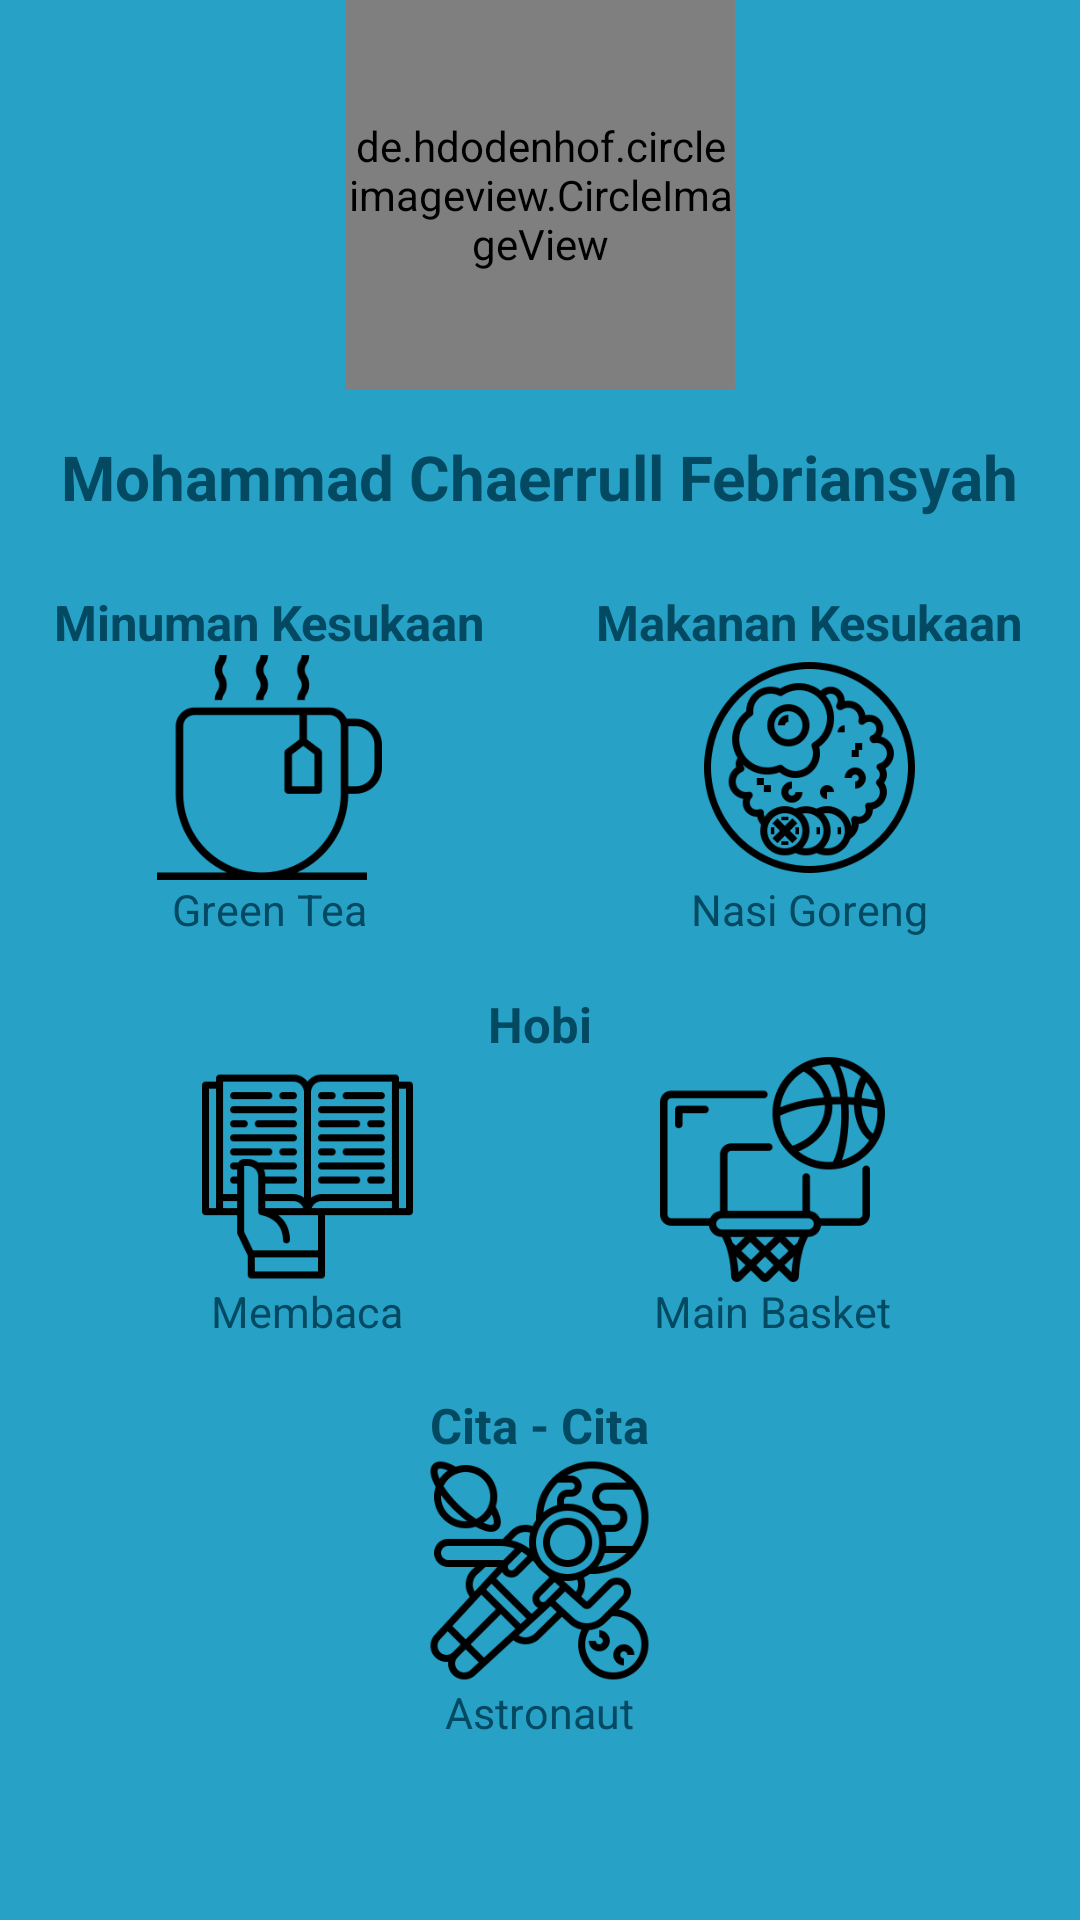

Android layout source for this screen:
<!-- AndroidManifest.xml: application theme AppTheme -->
<!-- res/layout/fragment_home.xml -->
<?xml version="1.0" encoding="utf-8"?>
<LinearLayout xmlns:android="http://schemas.android.com/apk/res/android"
    android:layout_width="match_parent"
    android:layout_height="match_parent"
    android:orientation="vertical"
    android:background="@color/latar"
    android:paddingBottom="57dp">
    <de.hdodenhof.circleimageview.CircleImageView
        android:layout_width="130dp"
        android:layout_height="130dp"
        android:src="@drawable/foto_home"
        android:layout_gravity="center_horizontal"/>
    <TextView
        android:layout_marginTop="15dp"
        android:id="@+id/nama"
        android:layout_width="wrap_content"
        android:layout_height="wrap_content"
        android:text="@string/nama"
        android:textStyle="bold"
        android:textSize="10pt"
        android:layout_marginBottom="16dp"
        android:textColor="@color/isi"
        android:layout_gravity="center_horizontal"/>


    <FrameLayout
        android:layout_width="match_parent"
        android:layout_height="match_parent"
        android:layout_weight="1">
        <LinearLayout
            android:layout_width="match_parent"
            android:layout_height="match_parent"
            android:orientation="horizontal">
            <FrameLayout
                android:layout_width="match_parent"
                android:layout_height="match_parent"
                android:layout_weight="1">
                <LinearLayout
                    android:layout_width="match_parent"
                    android:layout_height="match_parent"
                    android:orientation="vertical"
                    android:gravity="center">
                <TextView
                    android:id="@+id/Mikes_judul"
                    android:layout_width="wrap_content"
                    android:layout_height="wrap_content"
                    android:gravity="center"
                    android:text="@string/Mikes_judul"
                    android:textStyle="bold"
                    android:textColor="@color/isi"
                    android:textSize="8pt"/>
                <ImageView
                    android:layout_width="75dp"
                    android:layout_height="75dp"
                    android:src="@drawable/ic_tea"/>
                    <TextView
                    android:id="@+id/mike_isi"
                    android:layout_width="wrap_content"
                    android:layout_height="wrap_content"
                    android:gravity="center"
                    android:text="@string/Mikes_isi"
                    android:textColor="@color/isi"
                    android:textSize="7pt"/>

                </LinearLayout>
            </FrameLayout>
            <FrameLayout
                android:layout_width="match_parent"
                android:layout_height="match_parent"
                android:layout_weight="1">
                <LinearLayout
                    android:layout_width="match_parent"
                    android:layout_height="match_parent"
                    android:orientation="vertical"
                    android:gravity="center">
                <TextView
                    android:id="@+id/makes_judul"
                    android:layout_width="wrap_content"
                    android:gravity="center"
                    android:layout_height="wrap_content"
                    android:text="@string/Makes_judul"
                    android:textStyle="bold"
                    android:textColor="@color/isi"
                    android:textSize="8pt"/>
                <ImageView
                    android:layout_width="75dp"
                    android:layout_height="75dp"
                    android:src="@drawable/ic_nasgor"/>
                    <TextView
                        android:id="@+id/makes_isi"
                        android:layout_width="wrap_content"
                        android:layout_height="wrap_content"
                        android:gravity="center"
                        android:text="@string/Makes_isi"
                        android:textColor="@color/isi"
                        android:textSize="7pt"/>
                </LinearLayout>
            </FrameLayout>
        </LinearLayout>
    </FrameLayout>



    <FrameLayout
                android:layout_width="match_parent"
                android:layout_height="match_parent"
                android:layout_weight="1"
        android:paddingEnd="25dp"
        android:paddingStart="25dp">
        <LinearLayout
            android:layout_width="match_parent"
            android:layout_height="match_parent"
            android:orientation="vertical"
            android:gravity="center">
        <TextView
            android:id="@+id/hobi_judul"
            android:layout_width="wrap_content"
            android:layout_height="wrap_content"
            android:text="@string/hobi_judul"
            android:textStyle="bold"
            android:layout_marginTop="10dp"
            android:textColor="@color/isi"
            android:textSize="8pt"/>
            <FrameLayout
                android:layout_width="match_parent"
                android:layout_height="match_parent"
                ><LinearLayout
                android:layout_width="match_parent"
                android:layout_height="match_parent"
                android:orientation="horizontal">
                <FrameLayout
                    android:layout_width="match_parent"
                    android:layout_height="match_parent"
                    android:layout_weight="1">
                    <LinearLayout
                        android:layout_width="match_parent"
                        android:layout_height="wrap_content"
                        android:gravity="center"
                        android:orientation="vertical">
                        <ImageView
                            android:layout_width="75dp"
                            android:layout_height="75dp"
                            android:src="@drawable/ic_membaca"/>
                        <TextView
                            android:layout_width="wrap_content"
                            android:layout_height="wrap_content"
                            android:text="@string/membaca"
                            android:textSize="7pt"
                            android:textColor="@color/isi"/>
                    </LinearLayout>
                </FrameLayout>
                <FrameLayout
                    android:layout_width="match_parent"
                    android:layout_height="match_parent"
                    android:layout_weight="1">
                    <LinearLayout
                        android:layout_width="match_parent"
                        android:layout_height="wrap_content"
                        android:gravity="center"
                        android:orientation="vertical">
                    <ImageView
                        android:layout_width="75dp"
                        android:layout_height="75dp"
                        android:src="@drawable/ic_basketball"/>
                        <TextView
                            android:layout_width="wrap_content"
                            android:layout_height="wrap_content"
                            android:text="@string/basket"
                            android:textSize="7pt"
                            android:textColor="@color/isi"/>

                    </LinearLayout>
                </FrameLayout>
            </LinearLayout>
            </FrameLayout>

        </LinearLayout>
    </FrameLayout>


    <FrameLayout
                android:layout_width="match_parent"
                android:layout_height="match_parent"
                android:layout_weight="1">
        <LinearLayout
            android:layout_width="match_parent"
            android:layout_height="match_parent"
            android:gravity="center"
            android:orientation="vertical">
        <TextView
            android:id="@+id/cita_judul"
            android:layout_width="wrap_content"
            android:layout_height="wrap_content"
            android:layout_marginTop="10dp"
            android:text="@string/citaCita_judul"
            android:textStyle="bold"
            android:textColor="@color/isi"
            android:textSize="8pt"/>
            <ImageView
                android:layout_width="75dp"
                android:layout_height="75dp"
                android:src="@drawable/ic_astronaut"/>
            <TextView
                android:id="@+id/astronaut"
                android:layout_width="wrap_content"
                android:layout_height="wrap_content"
                android:text="@string/astronaut"
                android:textColor="@color/isi"
                android:textSize="7pt"/>


        </LinearLayout>
    </FrameLayout>
</LinearLayout>
<!-- resources referenced by this layout -->
<resources>
  <color name="isi">#034961</color>
  <color name="latar">#27A1C6</color>
  <!-- drawable foto_home: jpg bitmap (drawable, 417109 bytes) -->
  <!-- drawable ic_astronaut: png bitmap (drawable, 11995 bytes) -->
  <!-- drawable ic_basketball: png bitmap (drawable, 7802 bytes) -->
  <!-- drawable ic_membaca: png bitmap (drawable, 3079 bytes) -->
  <!-- drawable ic_nasgor: png bitmap (drawable, 11936 bytes) -->
  <!-- drawable ic_tea: png bitmap (drawable, 5032 bytes) -->
  <string name="Makes_isi">Nasi Goreng</string>
  <string name="Makes_judul">Makanan Kesukaan</string>
  <string name="Mikes_isi">Green Tea</string>
  <string name="Mikes_judul">Minuman Kesukaan</string>
  <string name="astronaut">Astronaut </string>
  <string name="basket">Main Basket</string>
  <string name="citaCita_judul">Cita - Cita</string>
  <string name="hobi_judul">Hobi</string>
  <string name="membaca">Membaca</string>
  <string name="nama">Mohammad Chaerrull Febriansyah</string>
  <style name="AppTheme" parent="Theme.AppCompat.Light.NoActionBar">
          
          <item name="colorPrimary">@color/latar</item>
          <item name="colorPrimaryDark">@color/latar</item>
          <item name="colorAccent">@color/isi</item>
      </style>
</resources>
